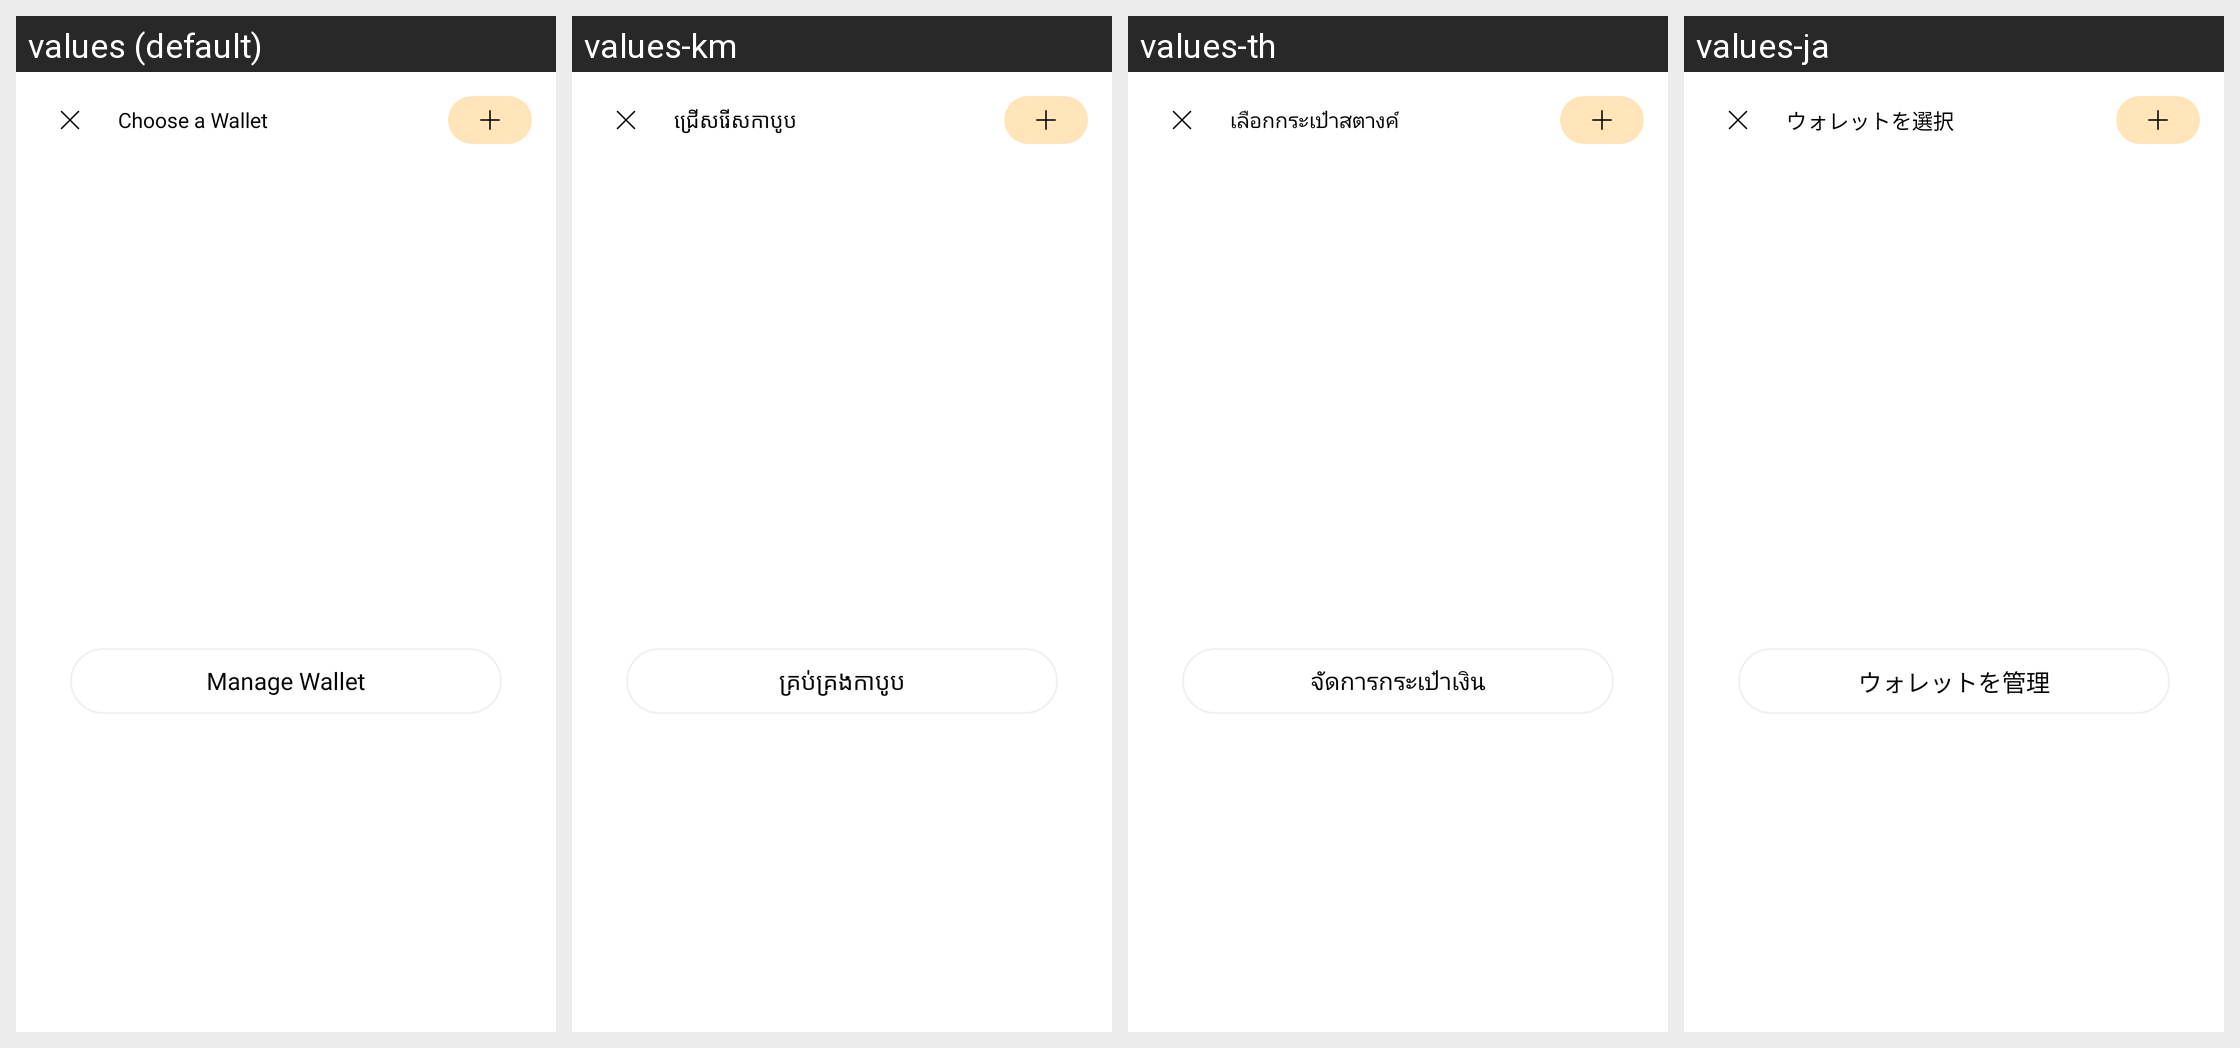

For this localized Android screen grid, give each drawn string resource with its value in every locale shown.
Android screen res/layout/fragment_choose_wallet.xml rendered under 4 locales, left to right: values (default), values-km, values-th, values-ja. Device: Nexus 5 (rendered at 1080×1920; each locale shown at half size, 540×960, under a caption strip naming it); theme Theme.MoneyTracker.
Other locales in the repository, not shown: values-de, values-es, values-fr, values-id, values-in, values-it, values-ko, values-nl, values-no, values-pt-rBR, values-sv, values-tr, values-vi, values-zh-rCN, values-zh-rTW.
Strings drawn on this screen, with the default value and each locale's value (text and hints the layout hard-codes, and strings that could not be matched under every locale, appear in the picture but are not listed):

choose_a_wallet
  values: Choose a Wallet
  values-km: ជ្រើសរើសកាបូប
  values-th: เลือกกระเป๋าสตางค์
  values-ja: ウォレットを選択

manage_wallet
  values: Manage Wallet
  values-km: គ្រប់គ្រងកាបូប
  values-th: จัดการกระเป๋าเงิน
  values-ja: ウォレットを管理
